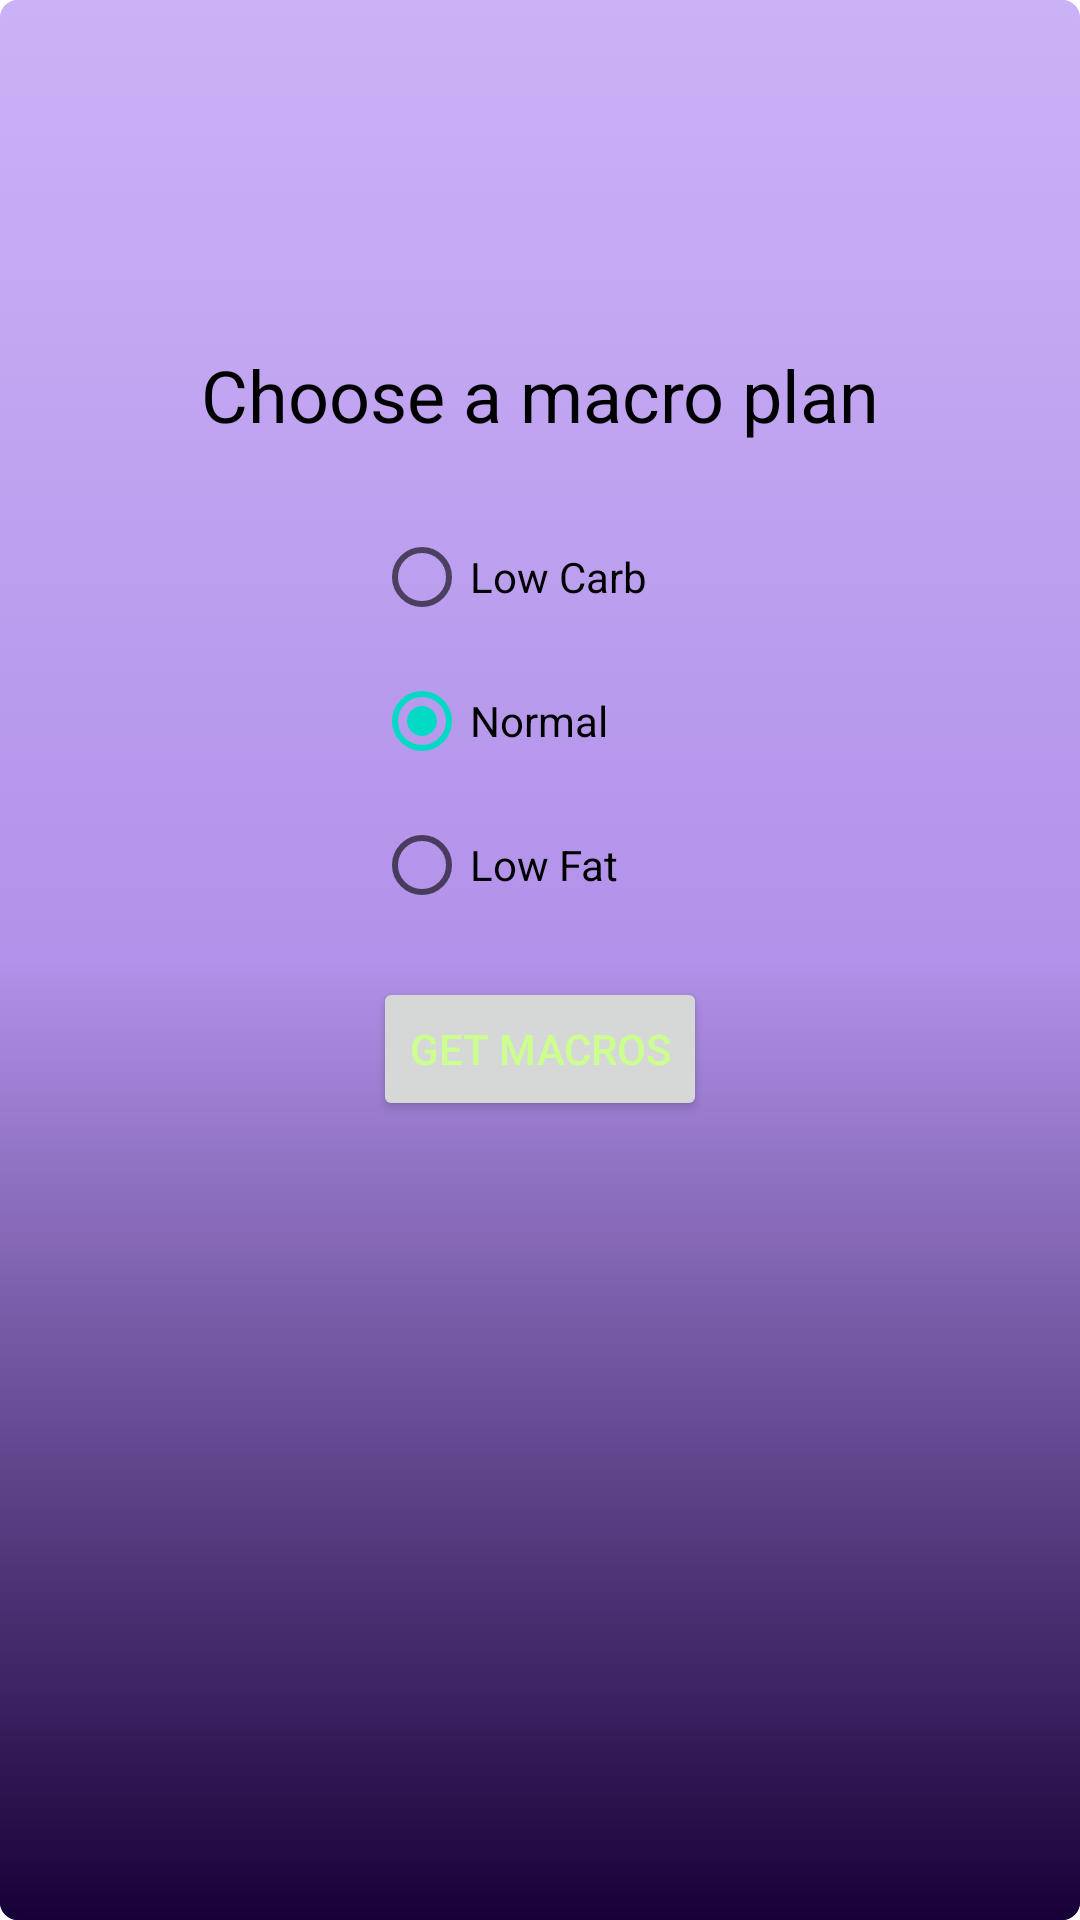

Produce the Android XML layout that renders to this screen, including the resource entries it uses.
<!-- AndroidManifest.xml: application theme Theme.Sweaty -->
<!-- res/layout/macro_third_activity.xml -->
<?xml version="1.0" encoding="utf-8"?>
<androidx.constraintlayout.widget.ConstraintLayout xmlns:android="http://schemas.android.com/apk/res/android"
    xmlns:app="http://schemas.android.com/apk/res-auto"
    xmlns:tools="http://schemas.android.com/tools"
    android:layout_width="match_parent"
    android:layout_height="match_parent"
    android:background="@drawable/activity_background"
    android:padding="@dimen/box_inset_layout_padding"
    tools:context=".activities.MacrosThirdActivity"
    tools:deviceIds="wear">

    <RadioGroup
        android:id="@+id/rdgRatio"
        android:layout_width="111dp"
        android:layout_height="159dp"
        app:layout_constraintBottom_toBottomOf="parent"
        app:layout_constraintEnd_toEndOf="parent"
        app:layout_constraintHorizontal_bias="0.5"
        app:layout_constraintStart_toStartOf="parent"
        app:layout_constraintTop_toTopOf="parent"
        app:layout_constraintVertical_bias="0.35000002">

        <RadioButton
            android:id="@+id/rdbLowCarb"
            android:layout_width="match_parent"
            android:layout_height="wrap_content"
            android:text="Low Carb" />

        <RadioButton
            android:id="@+id/rdbNormal"
            android:layout_width="match_parent"
            android:layout_height="wrap_content"
            android:checked="true"
            android:text="Normal" />

        <RadioButton
            android:id="@+id/rdbLowFat"
            android:layout_width="match_parent"
            android:layout_height="wrap_content"
            android:text="Low Fat" />
    </RadioGroup>

    <TextView
        android:id="@+id/textView4"
        android:layout_width="wrap_content"
        android:layout_height="wrap_content"
        android:text="Choose a macro plan"
        android:textColor="@color/black"
        android:textSize="24dp"
        app:layout_constraintBottom_toBottomOf="parent"
        app:layout_constraintEnd_toEndOf="parent"
        app:layout_constraintHorizontal_bias="0.5"
        app:layout_constraintStart_toStartOf="parent"
        app:layout_constraintTop_toTopOf="parent"
        app:layout_constraintVertical_bias="0.19" />

    <Button
        android:id="@+id/btnGetMacros"
        android:layout_width="wrap_content"
        android:layout_height="wrap_content"
        android:text="Get Macros"
        app:layout_constraintBottom_toBottomOf="parent"
        app:layout_constraintEnd_toEndOf="parent"
        app:layout_constraintHorizontal_bias="0.5"
        app:layout_constraintStart_toStartOf="parent"
        app:layout_constraintTop_toTopOf="parent"
        app:layout_constraintVertical_bias="0.55" />



    <TextView
        android:id="@+id/tvCarbOut"
        android:layout_width="wrap_content"
        android:layout_height="wrap_content"
        android:text=""
        android:textColor="@color/black"
        android:textSize="34dp"
        app:layout_constraintBottom_toBottomOf="parent"
        app:layout_constraintEnd_toEndOf="parent"
        app:layout_constraintHorizontal_bias="0.5"
        app:layout_constraintStart_toStartOf="parent"
        app:layout_constraintTop_toTopOf="parent"
        app:layout_constraintVertical_bias="0.64" />

    <TextView
        android:id="@+id/tvProteinOut"
        android:layout_width="wrap_content"
        android:layout_height="wrap_content"
        android:text=""
        android:textColor="@color/black"
        android:textSize="34dp"
        app:layout_constraintBottom_toBottomOf="parent"
        app:layout_constraintEnd_toEndOf="parent"
        app:layout_constraintHorizontal_bias="0.5"
        app:layout_constraintStart_toStartOf="parent"
        app:layout_constraintTop_toTopOf="parent"
        app:layout_constraintVertical_bias="0.74" />

    <TextView
        android:id="@+id/tvFatOut"
        android:layout_width="wrap_content"
        android:layout_height="wrap_content"
        android:text=""
        android:textColor="@color/black"
        android:textSize="34dp"
        app:layout_constraintBottom_toBottomOf="parent"
        app:layout_constraintEnd_toEndOf="parent"
        app:layout_constraintHorizontal_bias="0.5"
        app:layout_constraintStart_toStartOf="parent"
        app:layout_constraintTop_toTopOf="parent"
        app:layout_constraintVertical_bias="0.84" />


    <TextView
        android:id="@+id/tvCalOut"
        android:layout_width="wrap_content"
        android:layout_height="wrap_content"
        android:text=""
        android:textColor="@color/white"
        android:textSize="34dp"
        app:layout_constraintBottom_toBottomOf="parent"
        app:layout_constraintEnd_toEndOf="parent"
        app:layout_constraintHorizontal_bias="0.5"
        app:layout_constraintStart_toStartOf="parent"
        app:layout_constraintTop_toTopOf="parent"
        app:layout_constraintVertical_bias="0.94" />

</androidx.constraintlayout.widget.ConstraintLayout>
<!-- resources referenced by this layout -->
<resources>
  <!-- drawable activity_background (drawable) -->
  <?xml version="1.0" encoding="utf-8"?>
  <selector xmlns:android="http://schemas.android.com/apk/res/android">
      <item>
          <shape xmlns:android="http://schemas.android.com/apk/res/android" android:shape="rectangle">
              <gradient
                  android:angle="90"
                  android:endColor="#CBB2F6"
                  android:centerColor="#B292EA"
                  android:startColor="#FF170037"
                  android:type="linear"
                  />
              <corners android:radius="6dp" />
          </shape>
      </item>
  </selector>
  <style name="Theme.Sweaty" parent="Theme.MaterialComponents.Light.NoActionBar">
          
          <item name="colorPrimary">#01579B</item>
          <item name="colorPrimaryVariant">@color/purple_700</item>
          <item name="colorOnPrimary">#CCFF90</item>
          <item name="android:windowBackground">@drawable/activity_background</item>
          <item name="android:textColor">#CCFF90</item>
  
          
          <item name="android:statusBarColor" tools:targetApi="l">?attr/colorPrimaryVariant</item>
          
      </style>
  <!-- not gathered from this repository: default colours our renderer supplied (Android Studio template values) -->
  <color name="purple_700">#FF3700B3</color>
  <color name="black">#FF000000</color>
  <color name="white">#FFFFFFFF</color>
</resources>
